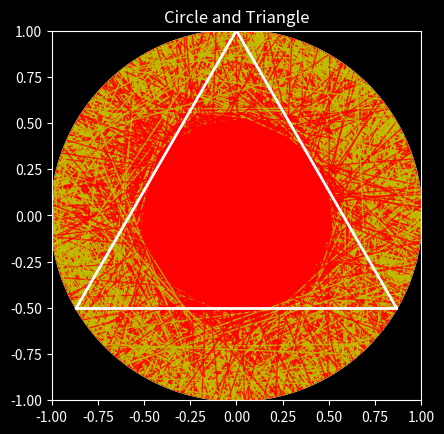

This chart was generated by the following Python code: (Note: this script raises an exception after producing the figure.)
import numpy as np
import matplotlib.pyplot as plt
from matplotlib.patches import Circle
from numpy import cos, sin, pi

plt.style.use('dark_background')

def draw_circle_and_triangle(ax):
    circle = Circle((0, 0), 1, color='w', linewidth=2, fill=False)
    ax.add_patch(circle)
    ax.plot([cos(-pi/6), cos(pi/2)], [sin(-pi/6), sin(pi/2)], color='w', linewidth=2)
    ax.plot([cos(7* pi /6), cos(pi/2)], [sin(7 * pi/6), sin(pi/2)], color='w', linewidth=2)
    ax.plot([cos(7 * pi/6), cos(-pi/6)], [sin(7*pi/6), sin(-pi/6)], color='w', linewidth=2)

total_lines = 0
total_larger_lines = 0
triangle_length = np.sqrt((cos(-pi/6) - cos(pi/2)) ** 2 + (sin(-pi/6) - sin(pi/2)) ** 2)

def draw_random_chord(ax):
    global total_lines, total_larger_lines, triangle_length

    total_lines += 1

    phi = np.random.random() * 2 * pi
    d = np.random.random()

    h = np.sqrt(1 - d ** 2)
    length = 2 * h

    theta = np.arctan(h / d)

    if length >= triangle_length:
        ax.plot([cos(phi + theta), cos(phi - theta)], [sin(phi + theta), sin(phi - theta)], color='r', linewidth=1, alpha=0.8)
        total_larger_lines += 1
    else:
        ax.plot([cos(phi + theta), cos(phi - theta)], [sin(phi + theta), sin(phi - theta)], color='y', linewidth=1, alpha=0.8)


ax = plt.gca() # axe
ax.set_aspect('equal', 'box')
ax.set_xlim((-1, 1)) # limite la axe
ax.set_ylim((-1, 1))

# pentru fiecare patch este o buna practica sa avem cate o functie separtata
samples = 10000

for _ in range(samples):
    draw_random_chord(ax)

draw_circle_and_triangle(ax)
print("Probability: ", total_larger_lines / total_lines)
# Display the plot
plt.title('Circle and Triangle')
plt.savefig('./img/probability2.svg')
